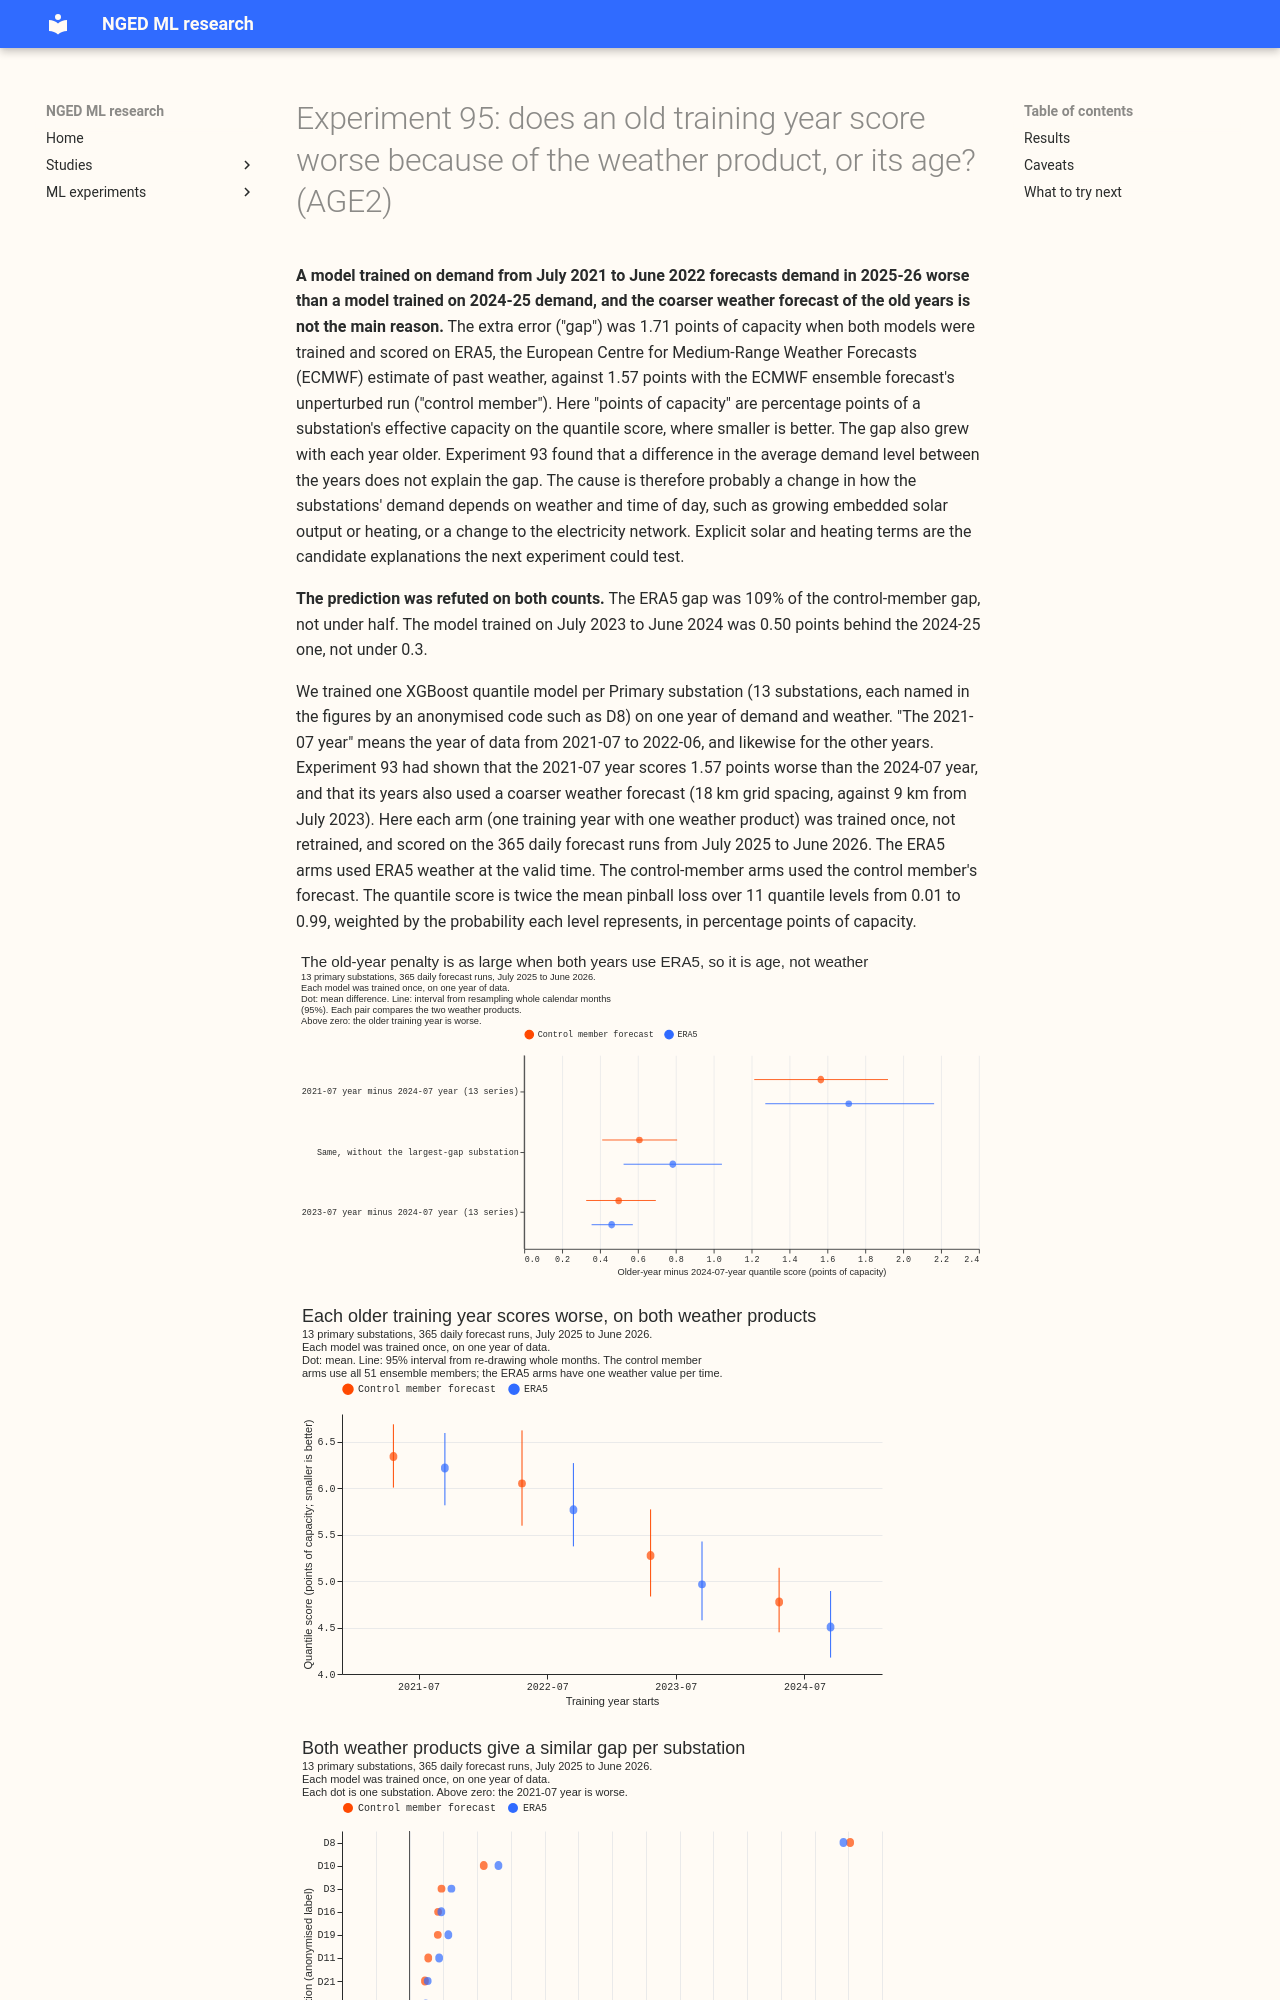

repository: openclimatefix/nged-ml-research · page: ml-experiments/00095-age2-old-year-penalty-with-the-same-weather-product-demand/result/index.html · generator: mkdocs

---
id: "00095"
slug: age2-old-year-penalty-with-the-same-weather-product-demand
theme: retraining-and-training-history
also_relevant_to: []
status: done
size: simple
hypothesis: >-
  The extra forecast error of an old training year (experiment 93) comes mostly from the change of
  weather product between the old years (18 km grid spacing) and the recent year (9 km), not from
  the age of the training data, so an old year and a recent year that use the same weather product
  score about the same.
prediction: >-
  Trained and scored on ERA5, the 2021-07 year scores less than half as far behind the 2024-07 year
  as it does on the control-member forecasts (C2 under half of C1), and the 2023-07 year (9 km)
  scores within 0.3 points of the 2024-07 year (9 km) (C4 under 0.3).
decision_rule: >-
  Five planned contrasts on the quantile score, in points of capacity, paired on series, run, and
  valid time, with whole calendar months resampled (99% interval, the Bonferroni level for five
  contrasts). C1 is the 2021-07 year minus the 2024-07 year, both on the control member (the
  experiment 93 contrast). C2 is the same two years, both on ERA5. C3 is C1 minus C2, the part of
  the penalty that disappears when both years use one weather product. C4 is the 2023-07 year minus
  the 2024-07 year, both 9 km control member. C5 is the 2021-07 year minus the 2022-07 year, both
  18 km control member. Supported when C1 is above zero, C2 is under half of C1, and C3 is above
  zero. The weather product is the main cause of the penalty when C2 is under half of C1 and C4 is
  near zero; age is the main cause when C2 is at least half of C1 or C4 is clearly above zero. No
  threshold for porting is needed, because the ERA5 arms are diagnostic and nothing is ported.
benchmark: >-
  The 2024-07 year on the same weather product as the arm it is compared with. `manual_heuristic`
  and `climatology` rows are not scored, because the question is a contrast between training years.
row_set_id: age1_daily_2025_07_to_2026_06_v1
metric: >-
  Quantile score (twice the mass-weighted mean pinball loss over 11 levels, 0.01 to 0.99) in
  points of capacity.
verdict: refuted
best_arm: >-
  The 2024-07 year on ERA5 (diagnostic, not for production): 4.51 (95% interval 4.18 to 4.89) points
  of capacity. The best control-member arm is the same year: 4.78 (4.45 to 5.14).
headline: >-
  The old-year penalty does not shrink when both years use ERA5: the 2021-07 year is 1.71 points
  worse than the 2024-07 year on ERA5 (99% interval 1.15 to 2.29) and 1.57 worse on the control
  member (1.12 to 2.03), so the weather product is not the main explanation and the penalty goes
  with how old the training year is. The gap shrinks with each newer year (ERA5: 1.71, 1.26, 0.46
  for the 2021-07,
  2022-07, and 2023-07 years).
lessons: >-
  Changing the weather product from 18 km to 9 km does not explain why an old training year scores
  worse. The penalty grows by about 0.5 to 0.8 points for each year older on ERA5 and 0.3 to 0.8 on
  the control member. It is not mainly an average level shift (experiment 93) or the weather product
  (this experiment). The largest-gap substation (D8) shows a smooth fall in demand with no step or
  stuck meter. The remaining candidates are demand that has changed shape, such as embedded solar or
  heating, and changes to the electricity network.
advice:
  - >-
    Train Primary demand models on the newest year or two of data until the cause of the age penalty
    is found, because each older year scores worse on ERA5 and on the control member (C1, C2, figure
    2).
  - >-
    Do not run more experiments on the 18 km to 9 km weather seam as an explanation of the age
    penalty, because the ERA5 gap is no smaller than the control-member gap (C3, figure 1).
  - >-
    Test explicit demand-shape terms, such as heating and embedded solar, before a long-history
    model, because the penalty grows by 0.5 to 0.8 points per year of age on ERA5 with no level or
    product explanation (figure 2, figure 4).
  - >-
    Report every old-year contrast with and without D8, because its gap is 13.1 points while the
    other 12 substations' gaps are 0.0 to 2.6 (figure 3).
production_status: not-for-production
adopted_in: none
---
